Run: headless pygame with SDL's dummy video driver; simulated clock (each Clock.tick advances the game by its frame time, no real sleeping); random seed 0; keys injected as events and as key.get_pressed() state; no mouse input; restart key SPACE tapped at the start of phases 3 and 4.
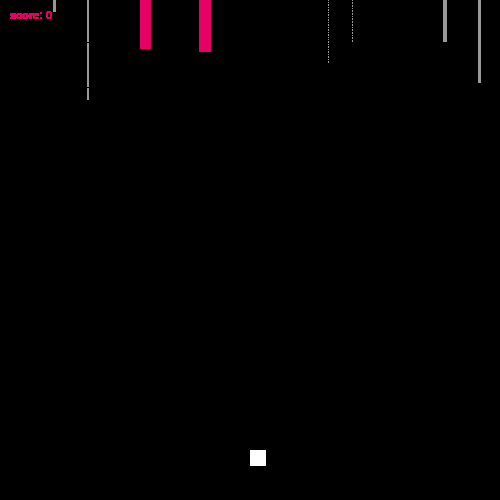
Frame 1 of 4 · flips 1–60 · no input
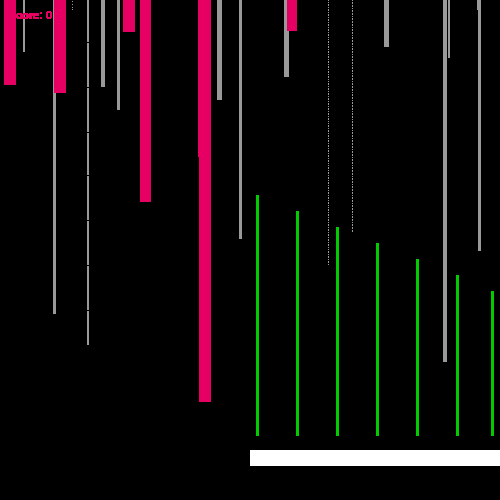
Frame 2 of 4 · flips 61–180 · tapped SPACE, RETURN · held RIGHT (→), D
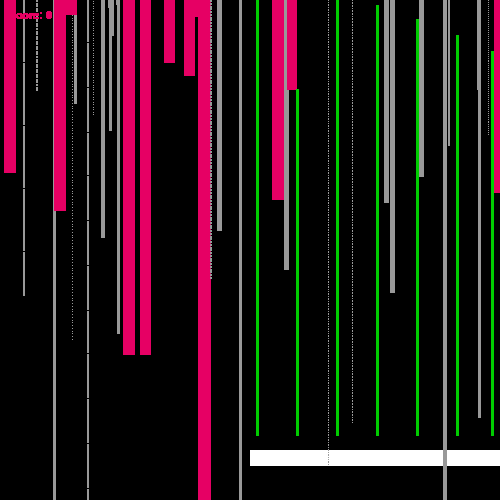
Frame 3 of 4 · flips 181–300 · tapped SPACE · held DOWN (↓), S
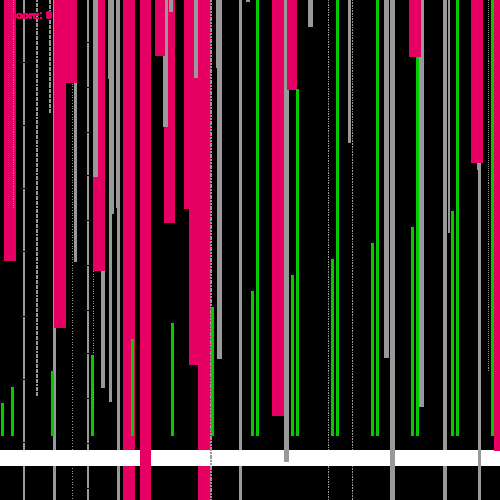
Frame 4 of 4 · flips 301–420 · tapped SPACE · held LEFT (←), A, UP (↑), W

The pygame program that drew these frames:

"""
        Space 460 /\
            hellmak @ GitHub
copyright 2021
"""
#import
from sys import exit
from pygame import *
import pygame
import random

pygame.init()

"""
to be implimented:
art:
    ship:
        /\
    bullet:
        .
    star:
        *, +
"""
#title
display.set_caption("Space 460")

#classes
class Color():
    def __init__(self):
        self.WHITE      = (255,  255,    255 )
        self.BLACK      = (0,    0,      0   )
        self.RED        = (230,  0,      100 )            #looks dope, must use if game uses colors in future.
        self.GRAY       = (153,  153,    153 )
        self.GREEN      = (0,    204,    0   )

        self.bg         = self.BLACK
        self.player     = self.WHITE
        self.bullet     = self.GREEN
        self.star       = self.GRAY
        self.enemy      = self.RED
        self.TEXT       = self.RED

color   = Color()

class MyScreen():
    def __init__(self):
        self.WIDTH      = 500
        self.HEIGHT     = 500
        self.SIZE       = [self.WIDTH, self.HEIGHT]
        self.CENTER_X   = self.WIDTH/2
        self.CENTER_Y   = self.HEIGHT/2
        self.CENTER     = (self.WIDTH/2, self.HEIGHT/2)
        self.screen     = display.set_mode((self.WIDTH, self.HEIGHT))

        self.FONT_POS   = (10, 10)
        self.FONT_SIZE  = 16
        self.FONT_TYPE  = "Verdana"
        self.font_out   = pygame.font.SysFont(self.FONT_TYPE, self.FONT_SIZE) #pygame.

    def makeBackground(self):
        self.screen.fill(color.bg)

    def do(self):
        self.makeBackground()

my_screen    = MyScreen()

class Player():
    def __init__(self):
        self.pos        = [my_screen.CENTER_X,  my_screen.HEIGHT  - 50]
        self.size       = (16,  16)
        self.limit      = [(0), (my_screen.WIDTH - self.size[0]), (0), (my_screen.HEIGHT - self.size[1])]    #FIXME should be a two layer: ((x min, x max), (y min, y max))
        self.speed      = (5,   0)                                                                           #no y movement
        self.box        = Rect(self.pos, self.size)
        self.keys       = key.get_pressed()     #this way does not work and I dont know why
        self.auto_fire  = False
        self.kills      = 0
        self.points     = 0
        self.lives      = 3 #for future updates

    #movement and shooting
    def move(self):
        keys    = key.get_pressed()


        if  keys[K_LEFT]    and self.pos[0] >= self.limit[0]:
            self.pos[0] -= self.speed[0]
            #print("left")
        if  keys[K_RIGHT]   and self.pos[0] <= self.limit[1]:
            self.pos[0] += self.speed[0]
            #print("right")

        if(keys[K_UP])      and self.pos[1] >= self.limit[2]:
            self.pos[1] -= self.speed[1]
            print("up")
        if(keys[K_DOWN])    and self.pos[1] <= self.limit[3]:
            self.pos[1] += self.speed[1]
            print("down")

        #y movement removed in self.speed[1]

    def draw(self):
        draw.rect(my_screen.screen, color.player, Rect(self.pos, self.size))
    
    def do(self):
        self.draw()
        self.move()

player      = Player()


class PlayerAmmo(object):
    def __init__(self):
        self.size       = [3,3]
        self.pos        = [(  player.pos[0] + ( (player.size[0]/2) - (self.size[0]/2) )  ), (player.pos[1] - player.size[0] - 1)]
        self.speed      = 2
        self.damage     = 1


    def draw(self):
        draw.rect(my_screen.screen, color.bullet, Rect(self.pos, self.size))

    def do(self):
        self.draw()

player_ammo = PlayerAmmo()                  #FIXME lazy temp for passing values to Star


class BgStar(object):
    def __init__(self):
        self.size_x = random.randint(1,5)   #FIX ME: wonky property name
        self.size   = [self.size_x,self.size_x]
        self.pos    = [random.randint((-10), (my_screen.WIDTH + 11)),-self.size[1]]
        self.speed  = round(random.uniform(0.5, 3), 3)
        self.damage = 1

    def draw(self):
        draw.rect(my_screen.screen, color.star, Rect(self.pos, self.size))
    
    def do(self):
        self.draw()


bg_star     = BgStar()                          #FIXME lazy temp for passing values to Star

class Enemy(object):
    def __init__(self):
        self.size_x = random.randint(10,12)   #FIX ME: wonky property name
        self.size   = [self.size_x,self.size_x]
        self.pos    = [random.randint((-10), (my_screen.WIDTH + 11)),-self.size[1]]
        self.speed  = round(random.uniform(0.5, 3), 3)
        self.damage = 1


    def draw(self):
        draw.rect(my_screen.screen, color.enemy, Rect(self.pos, self.size))

    def do(self):
        self.draw()


enemy_inst  = Enemy()                          #FIXME lazy temp for passing values to enemy_instz


enemies_list        = []
stars               = []
bullets             = []
bullet_clock        = 99999
star_clock          = 99999
star_spawn_rate     = 10
enemy_clock         = 99999
enemy_spawn_rate    = 20
bullet_fire_rate    = 7 #lower number higher rate
running             = True

non_lists           = [my_screen]
players             = [player]  #makes it easier to make game multiplayer in future
do_objects          = [players, stars] #only put lists in this list

my_clock            = time.Clock()
game_over           = False



while running:
    for evt in event.get():
        if evt.type == QUIT:
            running = False
        #toggle:
        elif evt.type == KEYDOWN: #tells you if event is relatet to keyboard -EMC235
            #toggle auto_fire:
            if evt.key == K_SPACE: #if the type of the event is KEYDOWN that means it has a .key attribute ant it van be any key -EMC235
                player.auto_fire = not player.auto_fire #reverse boolean value
                print(f"boolean auto_fire = {player.auto_fire}")

    #background
    #my_screen.do() #before drawing anything else

    #/add speed/destroy
    if True:
        if len(stars) < 1000 and star_clock > star_spawn_rate: #max 999 bullets,
            star_clock = 0
            stars.append(BgStar())
    star_clock += 1

    #move stars. destroy stars
    for x in stars:
        if x.pos[1] < my_screen.HEIGHT:
            x.pos[1] += x.speed
        else:
            stars.pop(stars.index(x))
    #/background
    #enemies
    if enemy_clock > enemy_spawn_rate:
        if len(enemies_list) < 1000:
            enemy_clock = 0
            enemies_list.append(Enemy())

    for x in enemies_list:
        if x.pos[1] < my_screen.HEIGHT: #FIXME make function/method
            x.pos[1] += x.speed

    enemy_clock += 1

    #draw enemy
    for x in enemies_list:
        x.do()

    #/enemies

    # player.move() moveed to be included in line 277

    #player.draw()

    #gun
    #move bullets. destroy bullets
    for bullet in bullets:
        if bullet.pos[1] > 0:
            bullet.pos[1] -= bullet.speed
        else:
            bullets.pop(bullets.index(bullet))

    #/add speed/destroy
    if player.auto_fire:
        if len(bullets) < 1000 and bullet_clock > bullet_fire_rate: #max 999 bullets,
            bullet_clock = 0
            bullets.append(PlayerAmmo())
    bullet_clock += 1

    #draw bullets
    for bullet in bullets: #delete
        bullet.do()
    #/gun
    #collision
    #collide = pygame.Rect.colliderect(player_rect, player_rect2)
    for enemy in enemies_list:
        col1    = Rect(player.pos,  player.size)
        col2    = Rect(enemy.pos,   enemy.size)
        if pygame.Rect.colliderect(col1, col2):
            print("player death")
            game_over   = True




        for bullet in bullets:
            col1    = Rect(bullet.pos,  bullet.size)
            col2    = Rect(enemy.pos,   enemy.size)
            if pygame.Rect.colliderect(col1, col2):
                print("enemy death")
                player.points   += 1
                enemies_list.remove(enemy)
                bullets.remove(bullet)
    #/collision
    #display info
    #/display info
    #draw
    for obj in do_objects:
        for x in obj:
            x.do()


    #/draw
    #game over
    if game_over:
        my_screen.makeBackground()
        game_over_out = my_screen.font_out.render("game over. hit m to restart.", True, color.WHITE)
        my_screen.screen.blit(game_over_out, (100,100))
        bullets.clear()  #this is such a mess
        enemies_list.clear()
        keys    = key.get_pressed()
        if  keys[K_m]:
            print("restart")
            player.points   = 0
            game_over       = False
    #/game over
    #display score

    score_text = my_screen.font_out.render(f"score: {player.points}", True, color.TEXT)
    my_screen.screen.blit(score_text, my_screen.FONT_POS)
    #/display score
    #if(player.auto_fire):
    #    player_ammo.shoot()
    #    player_ammo.pos[1]  -= player_ammo.speed



    ################################################################


    display.flip()
    my_clock.tick(60)
quit()
exit()
